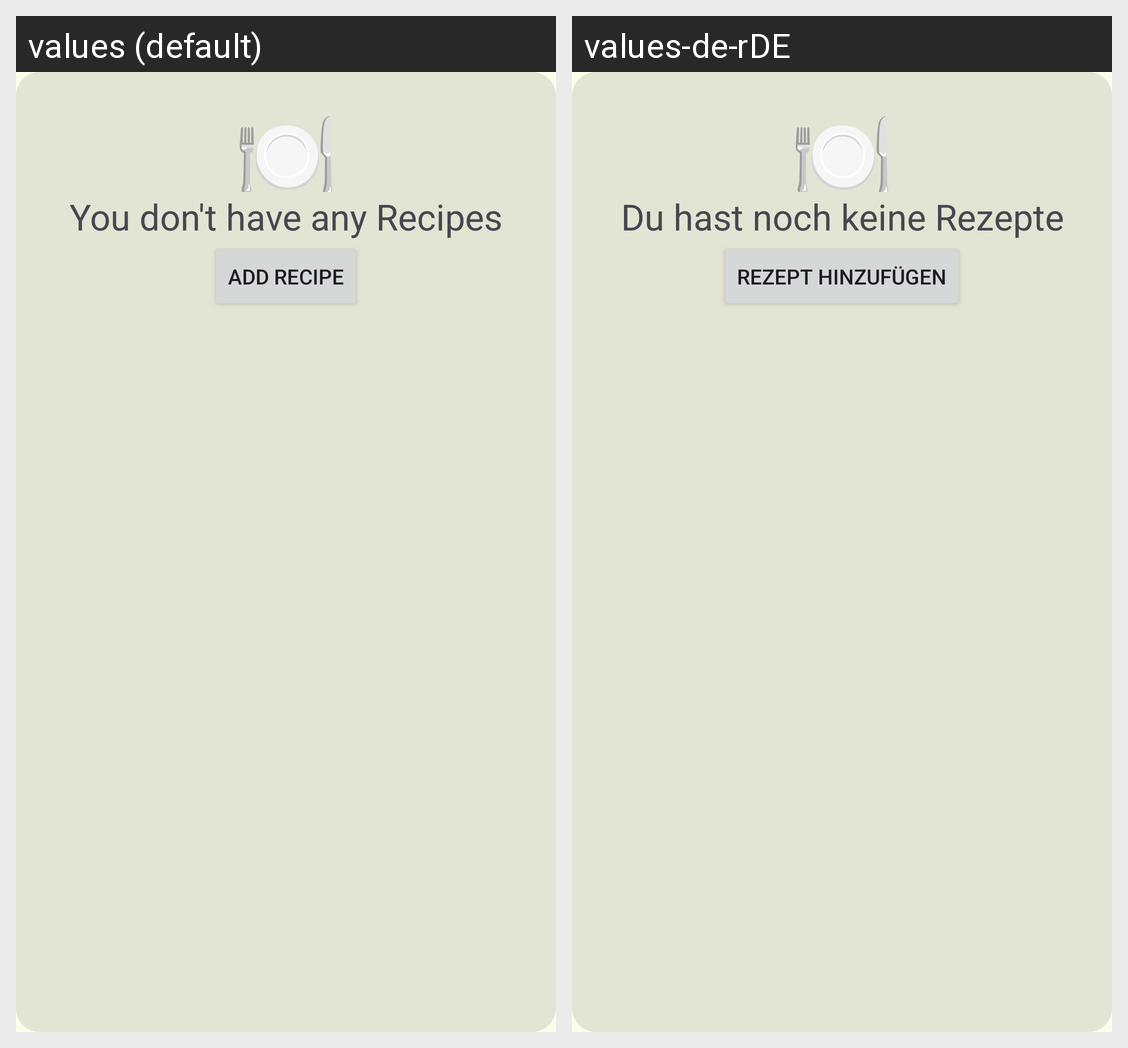

Translations of the strings shown on this Android screen, per locale in the grid:
Android screen res/layout/component_no_recipes.xml rendered under 2 locales, left to right: values (default), values-de-rDE. Device: Nexus 5 (rendered at 1080×1920; each locale shown at half size, 540×960, under a caption strip naming it); theme Theme.Recipeapp.
Strings drawn on this screen, with the default value and each locale's value (text and hints the layout hard-codes, and strings that could not be matched under every locale, appear in the picture but are not listed):

emoji_plate
  values: 🍽
  values-de-rDE: 🍽  [not translated; the default value is used]

no_recipes
  values: You don't have any Recipes
  values-de-rDE: Du hast noch keine Rezepte

btn_add_recipe
  values: Add Recipe
  values-de-rDE: Rezept hinzufügen
